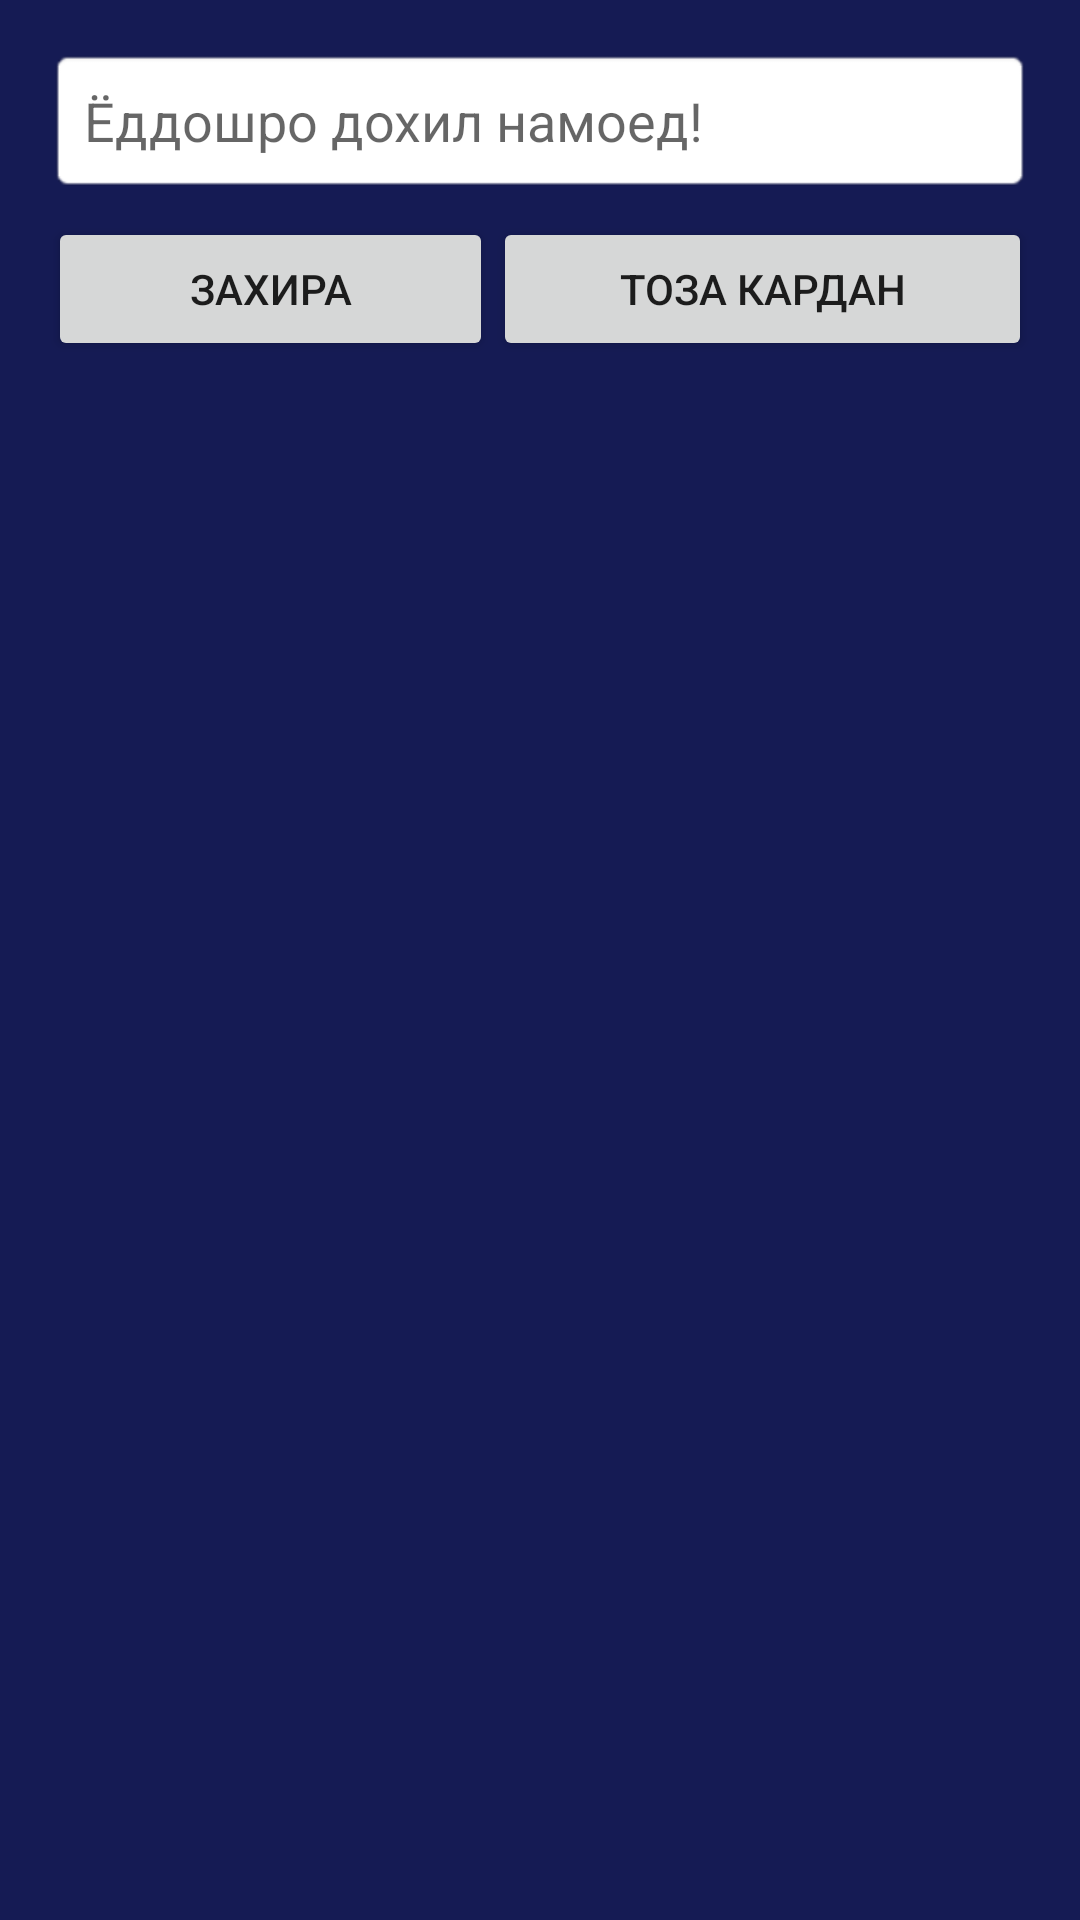

Produce the Android XML layout that renders to this screen, including the resource entries it uses.
<!-- AndroidManifest.xml: application theme Theme.Zametka -->
<!-- res/layout/activity_main.xml -->
<?xml version="1.0" encoding="utf-8"?>
<LinearLayout
    xmlns:android="http://schemas.android.com/apk/res/android"
    xmlns:app="http://schemas.android.com/apk/res-auto"
    xmlns:tools="http://schemas.android.com/tools"
    android:layout_width="match_parent"
    android:layout_height="match_parent"
    android:orientation="vertical"
    android:padding="16dp"
    tools:context=".MainActivity"
    android:background="@color/Midnight_Blue">

    <EditText
        android:layout_width="match_parent"
        android:layout_height="wrap_content"
        android:id="@+id/edit_text"
        android:hint="Ёддошро дохил намоед!"
        android:padding="12dp"
        android:background="@android:drawable/editbox_background"/>
    <LinearLayout
        android:layout_width="match_parent"
        android:layout_height="wrap_content"
        android:orientation="horizontal"
        android:layout_marginTop="8dp">
        <Button
            android:layout_width="wrap_content"
            android:layout_height="wrap_content"
            android:layout_weight="1"
            android:id="@+id/bt_zakhira"
            android:text="Захира"
            />
        <Button
            android:layout_width="wrap_content"
            android:layout_height="wrap_content"
            android:layout_weight="1"
            android:id="@+id/bt_toza"
            android:text="Тоза кардан"/>


    </LinearLayout>
    <androidx.recyclerview.widget.RecyclerView
        android:layout_width="match_parent"
        android:layout_height="match_parent"
        android:id="@+id/recycler_view"
        android:layout_marginTop="8dp"
        tools:listitem="@layout/list_row_main"/>

</LinearLayout>
<!-- res/layout/list_row_main.xml (included above) -->
<?xml version="1.0" encoding="utf-8"?>
<androidx.cardview.widget.CardView
    xmlns:android="http://schemas.android.com/apk/res/android"
    xmlns:tools="http://schemas.android.com/tools"
    android:layout_width="match_parent"
    android:layout_height="wrap_content"
    android:layout_margin="4dp">
    <LinearLayout
        android:layout_width="match_parent"
        android:layout_height="wrap_content"
        android:orientation="horizontal"
        android:padding="16dp">
        <TextView
            android:layout_width="0dp"
            android:layout_height="wrap_content"
            android:layout_weight="1"
            android:id="@+id/text_view"
            android:textSize="14sp"
            tools:ignore="Suspicious0dp" />
        <ImageView
            android:layout_width="wrap_content"
            android:layout_height="wrap_content"
            android:id="@+id/bt_edit"
            android:layout_marginStart="8dp"
            android:src="@drawable/ic_edit"/>
        <ImageView
            android:layout_width="wrap_content"
            android:layout_height="wrap_content"
            android:id="@+id/bt_delete"
            android:layout_marginStart="8dp"
            android:src="@drawable/ic_delete"/>

    </LinearLayout>

</androidx.cardview.widget.CardView>
<!-- resources referenced by this layout -->
<resources>
  <color name="Midnight_Blue">#151b54</color>
  <style name="Theme.Zametka" parent="Theme.MaterialComponents.DayNight.DarkActionBar">
          
          <item name="colorPrimary">@color/Navy_Blue</item>
          <item name="colorPrimaryVariant">@color/Earth_Blue</item>
          <item name="colorOnPrimary">@color/white</item>
          
          <item name="colorSecondary">@color/teal_200</item>
          <item name="colorSecondaryVariant">@color/teal_700</item>
          <item name="colorOnSecondary">@color/black</item>
          
          <item name="android:statusBarColor" tools:targetApi="l">?attr/colorPrimaryVariant</item>
          
      </style>
  <color name="Navy_Blue">#000080</color>
  <color name="Earth_Blue">#0000A0</color>
  <color name="white">#FFFFFFFF</color>
  <color name="teal_200">#FF03DAC5</color>
  <color name="teal_700">#FF018786</color>
  <color name="black">#ff000000</color>
</resources>
